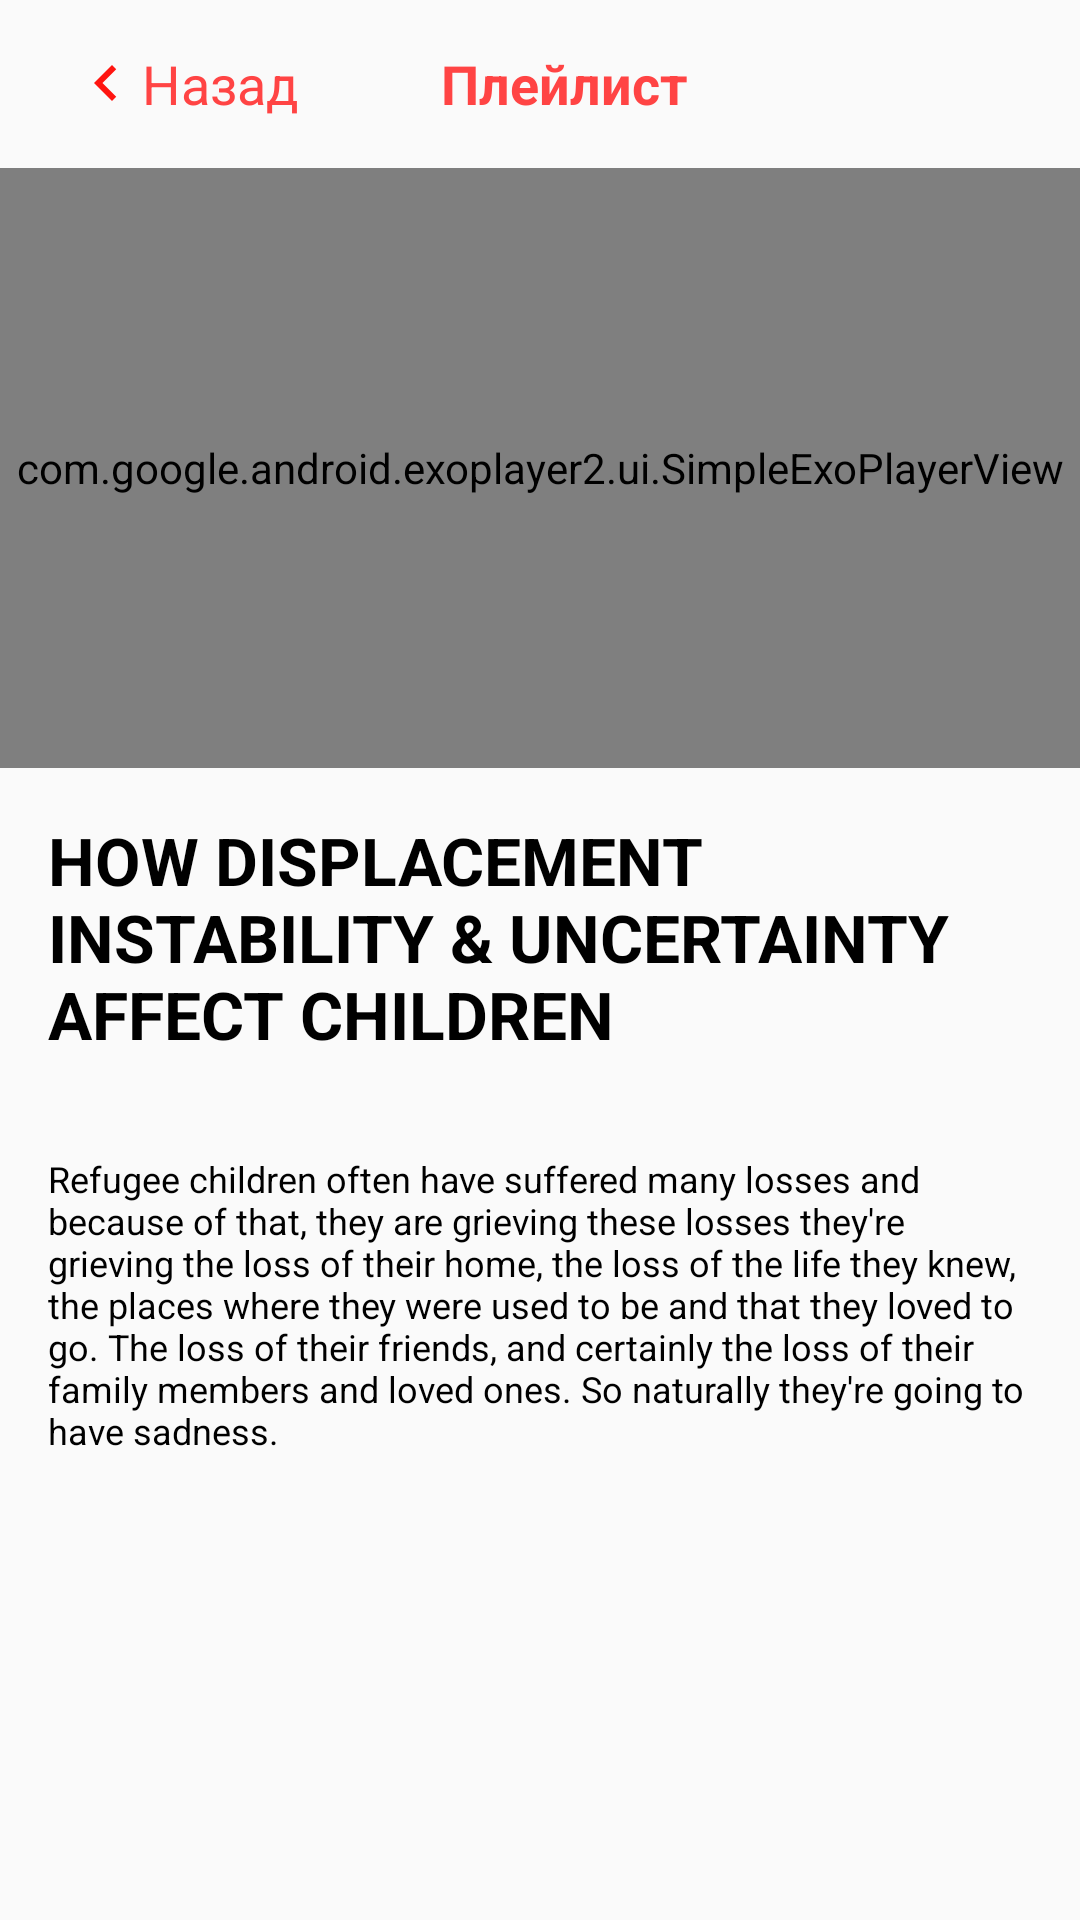

This screen was rendered from an Android layout file. Write that file and the resources it references.
<!-- AndroidManifest.xml: application theme AppTheme -->
<!-- res/layout/activity_video_detail.xml -->
<?xml version="1.0" encoding="utf-8"?>
<androidx.constraintlayout.widget.ConstraintLayout xmlns:android="http://schemas.android.com/apk/res/android"
    xmlns:app="http://schemas.android.com/apk/res-auto"
    xmlns:tools="http://schemas.android.com/tools"
    android:layout_width="match_parent"
    android:layout_height="match_parent"
    tools:context=".ui.vidio_detail.DetailVideoActivity">

    <include
        android:id="@+id/toolbar_v"
        layout="@layout/detail_play_list_tool_bar" />

    <com.google.android.exoplayer2.ui.SimpleExoPlayerView
        android:id="@+id/player_view"
        android:layout_width="match_parent"
        android:layout_height="200dp"
        android:background="@android:color/darker_gray"
        app:layout_constraintTop_toBottomOf="@id/toolbar_v" />

    <androidx.core.widget.NestedScrollView
        android:layout_width="match_parent"
        android:layout_height="0dp"
        app:layout_constraintTop_toBottomOf="@id/player_view"
        app:layout_constraintStart_toStartOf="parent"
        app:layout_constraintEnd_toEndOf="parent"
        app:layout_constraintBottom_toBottomOf="parent">

<androidx.constraintlayout.widget.ConstraintLayout
    android:layout_width="match_parent"
    android:layout_height="match_parent">

        <TextView
            android:id="@+id/title_video"
            android:layout_width="match_parent"
            android:layout_height="wrap_content"
            android:layout_margin="16dp"
            android:text="@string/how_displa"
            android:textColor="@android:color/black"
            android:textSize="22sp"
            android:textStyle="bold"
            app:layout_constraintTop_toTopOf="parent" />

        <ImageView
            android:id="@+id/download_view"
            android:layout_width="wrap_content"
            android:layout_height="wrap_content"
            android:layout_margin="@dimen/margin_16"
            android:src="@drawable/ic_download"
            app:layout_constraintStart_toStartOf="parent"
            app:layout_constraintTop_toBottomOf="@id/title_video" />

        <TextView
            app:layout_constraintBottom_toBottomOf="parent"
            android:id="@+id/video_sub_title"
            app:layout_constraintStart_toStartOf="parent"
            app:layout_constraintEnd_toEndOf="parent"
            android:layout_width="match_parent"
            android:layout_height="match_parent"
            android:layout_margin="@dimen/margin_16"
            android:text="@string/refugee"
            android:textColor="@android:color/black"
            android:textSize="12sp"
            app:layout_constraintTop_toBottomOf="@id/download_view" />
</androidx.constraintlayout.widget.ConstraintLayout>

    </androidx.core.widget.NestedScrollView>

</androidx.constraintlayout.widget.ConstraintLayout>
<!-- res/layout/detail_play_list_tool_bar.xml (included above) -->
<?xml version="1.0" encoding="utf-8"?>
<androidx.appcompat.widget.Toolbar xmlns:android="http://schemas.android.com/apk/res/android"
    xmlns:app="http://schemas.android.com/apk/res-auto"
    android:layout_width="match_parent"
    android:layout_height="56dp"
    android:orientation="vertical">

        <androidx.constraintlayout.widget.ConstraintLayout
            android:layout_width="match_parent"
            android:layout_height="wrap_content">

            <TextView
                app:layout_constraintBottom_toBottomOf="parent"
                app:layout_constraintEnd_toStartOf="@id/toolbar_title"
                android:layout_marginEnd="40dp"
                android:id="@+id/back"
                android:layout_width="wrap_content"
                android:layout_height="wrap_content"
                android:drawableStart="@drawable/ic_left_arrow"
                android:text="Назад"
                android:textColor="@android:color/holo_red_light"
                android:textSize="18sp"
                app:layout_constraintStart_toStartOf="parent"
                app:layout_constraintTop_toTopOf="parent" />

            <TextView
                app:layout_constraintBottom_toBottomOf="parent"
                android:id="@+id/toolbar_title"
                android:layout_width="wrap_content"
                android:layout_height="wrap_content"
                android:layout_gravity="center"
                android:text="Плейлист"
                android:textColor="@android:color/holo_red_light"
                android:textSize="18sp"
                android:textStyle="bold"
                app:layout_constraintEnd_toEndOf="parent"
                app:layout_constraintStart_toStartOf="parent"
                app:layout_constraintTop_toTopOf="parent" />

        </androidx.constraintlayout.widget.ConstraintLayout>

</androidx.appcompat.widget.Toolbar>
<!-- resources referenced by this layout -->
<resources>
  <dimen name="margin_16">16dp</dimen>
  <!-- drawable ic_left_arrow (drawable) -->
  <vector android:height="24dp" android:tint="#FF1510"
      android:viewportHeight="24" android:viewportWidth="24"
      android:width="24dp" xmlns:android="http://schemas.android.com/apk/res/android">
      <path android:fillColor="@android:color/white" android:pathData="M15.41,7.41L14,6l-6,6 6,6 1.41,-1.41L10.83,12z"/>
  </vector>
  <string name="how_displa">HOW DISPLACEMENT INSTABILITY &amp; UNCERTAINTY AFFECT CHILDREN</string>
  <string name="refugee">Refugee children often have suffered many losses and because of that, they are grieving these losses they\'re grieving the loss of their home, the loss of the life they knew, the places where they were used to be and that they loved to go. The loss of their friends, and certainly the loss of their family members and loved ones. So naturally they\'re going to have sadness.</string>
  <style name="AppTheme" parent="Theme.AppCompat.Light.NoActionBar">
          
          <item name="colorPrimary">@color/colorPrimary</item>
          <item name="colorPrimaryDark">@color/colorPrimaryDark</item>
          <item name="colorAccent">@color/colorAccent</item>
      </style>
  <!-- not gathered from this repository: default colours our renderer supplied (Android Studio template values) -->
  <color name="colorPrimary">#FF6200EE</color>
  <color name="colorPrimaryDark">#FF3700B3</color>
  <color name="colorAccent">#FF03DAC5</color>
</resources>
